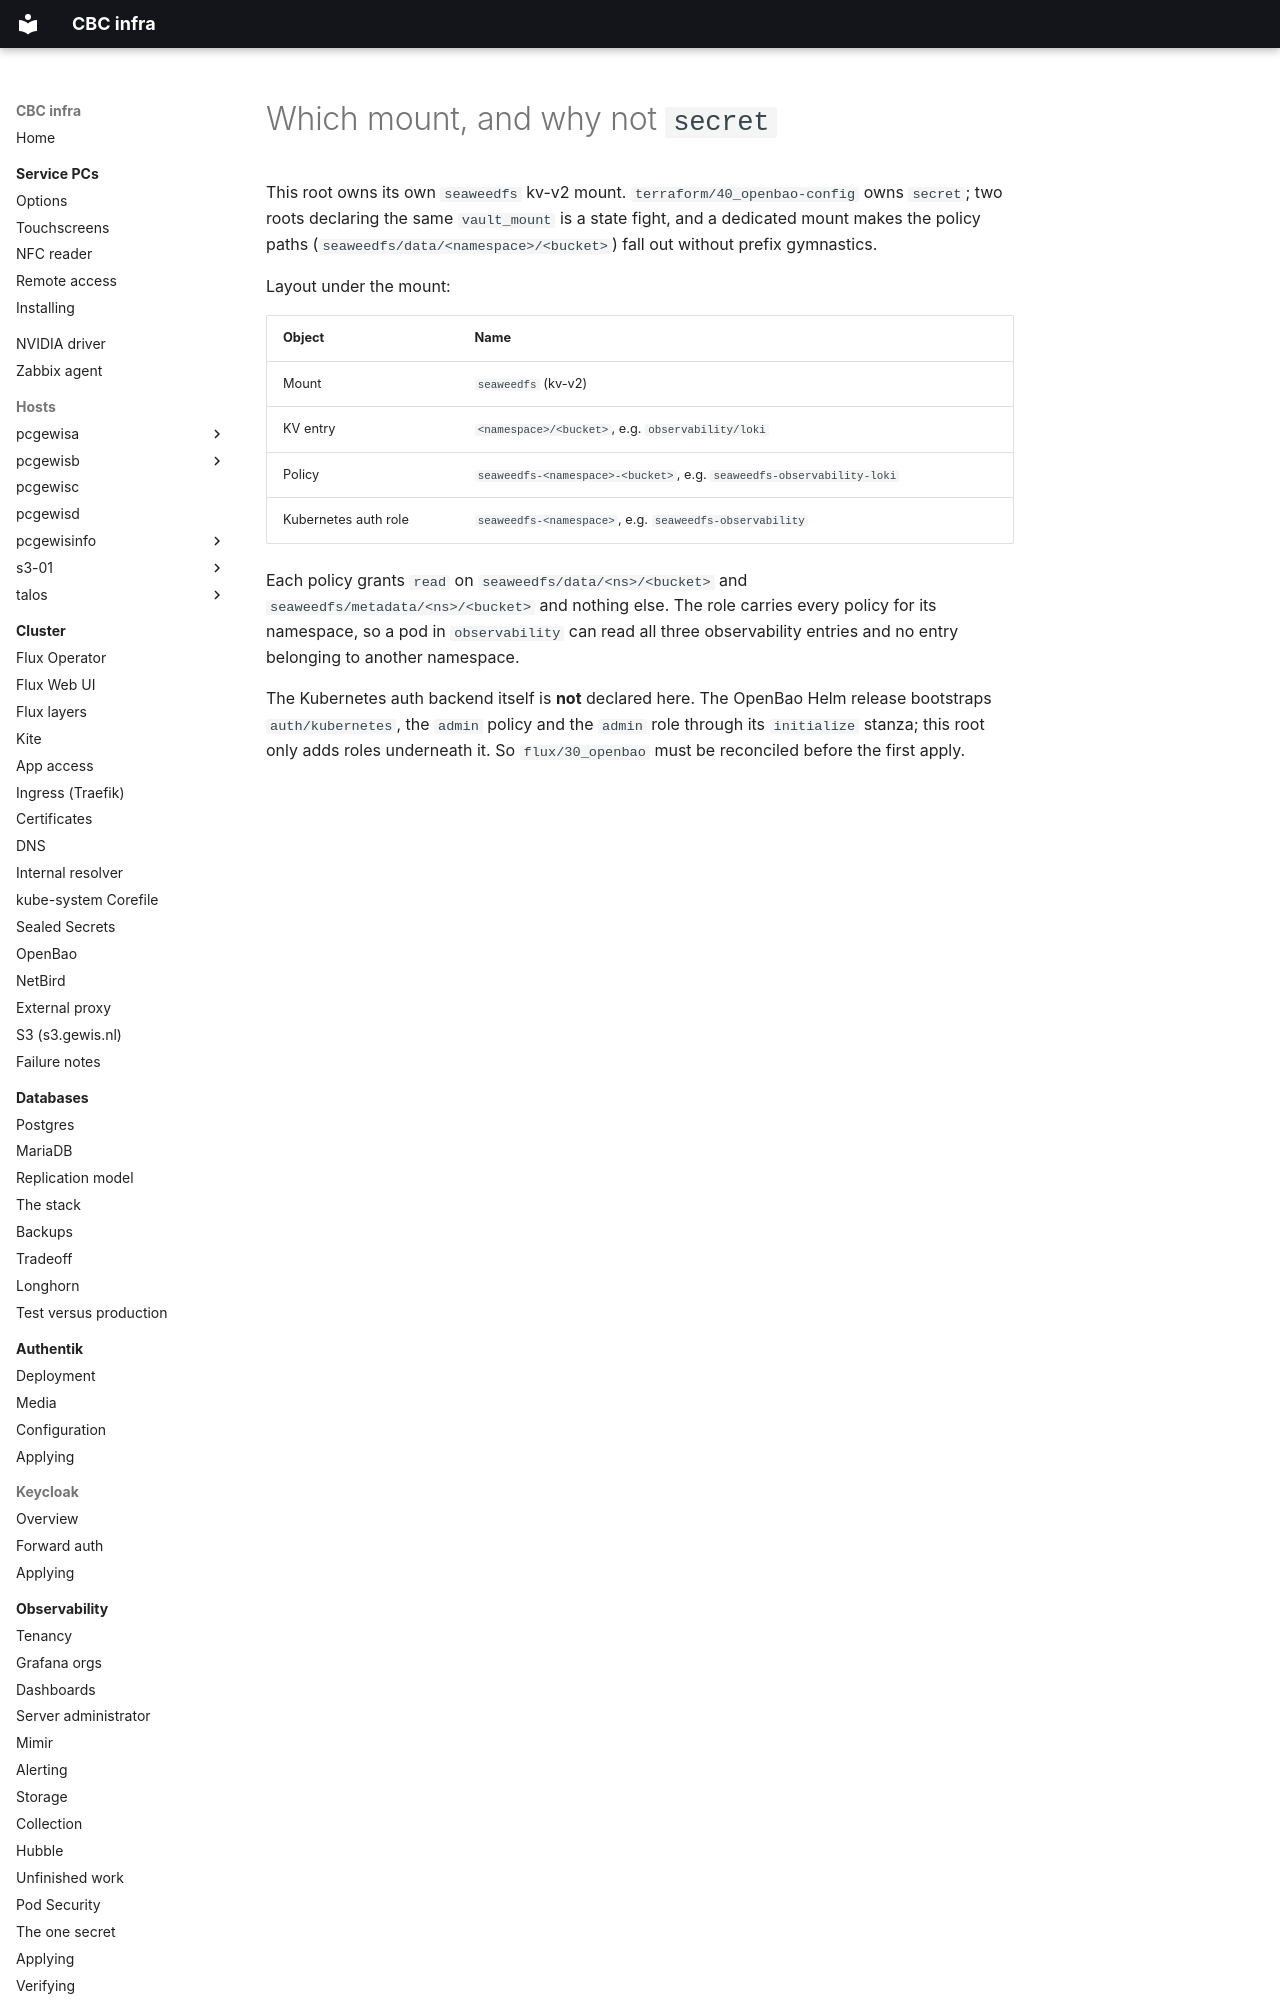

repository: GEWIS/infra · page: seaweedfs-buckets/mount/index.html · generator: mkdocs

# Which mount, and why not `secret`

This root owns its own `seaweedfs` kv-v2 mount. `terraform/40_openbao-config` owns
`secret`; two roots declaring the same `vault_mount` is a state fight, and a
dedicated mount makes the policy paths
(`seaweedfs/data/<namespace>/<bucket>`) fall out without prefix gymnastics.

Layout under the mount:

| Object | Name |
| --- | --- |
| Mount | `seaweedfs` (kv-v2) |
| KV entry | `<namespace>/<bucket>`, e.g. `observability/loki` |
| Policy | `seaweedfs-<namespace>-<bucket>`, e.g. `seaweedfs-observability-loki` |
| Kubernetes auth role | `seaweedfs-<namespace>`, e.g. `seaweedfs-observability` |
